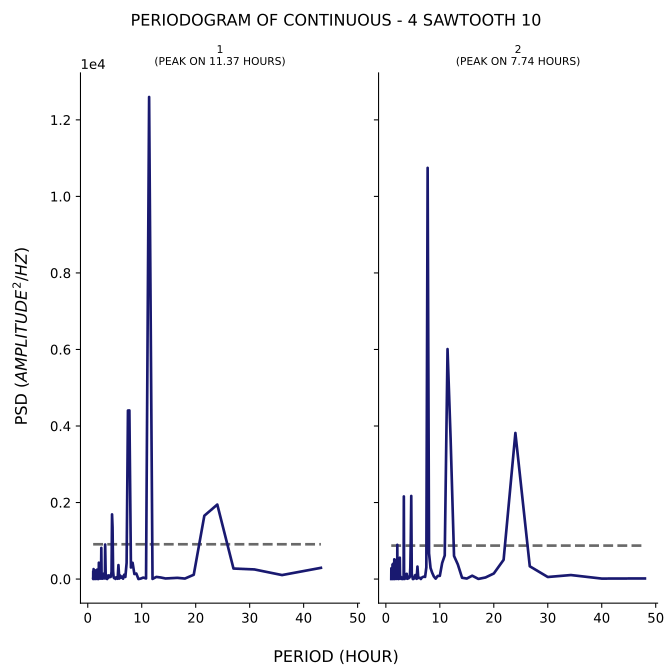

Source data for this figure (header and first rows):
test, period, psd
1, 43.2, 292.8
1, 36.0, 104.1
1, 30.86, 251.5
1, 27.0, 274.7
1, 24.0, 1947
1, 21.6, 1655
1, 19.64, 111.8
1, 18.0, 12.68
1, 16.62, 31.45
1, 15.43, 22.47
1, 14.4, 15.08
1, 13.5, 41.29
1, 12.71, 55.61
1, 12.0, 3.231
1, 11.37, 12598
1, 10.8, 15.29
1, 10.29, 38.69
1, 9.818, 11.9
1, 9.391, 0.6702
1, 9.0, 144
1, 8.64, 131.4
1, 8.308, 424.7
1, 8.0, 301.5
1, 7.714, 4406
1, 7.448, 4404
1, 7.2, 420.9
1, 6.968, 55.38
1, 6.75, 113.1
1, 6.545, 9.592
1, 6.353, 64.9
1, 6.171, 32.85
1, 6.0, 92.82
1, 5.838, 12.36
1, 5.684, 364.7
1, 5.538, 7.845
1, 5.4, 29.94
1, 5.268, 44.68
1, 5.143, 3.147
1, 5.023, 35.51
1, 4.909, 21.07
1, 4.8, 41.54
1, 4.696, 207.9
1, 4.596, 1349
1, 4.5, 1689
1, 4.408, 191.2
1, 4.32, 94.65
1, 4.235, 53.32
1, 4.154, 91.19
1, 4.075, 92.83
1, 4.0, 70.14
1, 3.927, 46.13
1, 3.857, 36.09
1, 3.789, 95.72
1, 3.724, 46.18
1, 3.661, 20.75
1, 3.6, 0.7444
1, 3.541, 21.02
1, 3.484, 50.49
1, 3.429, 9.222
1, 3.375, 45.29
... 388 more rows
